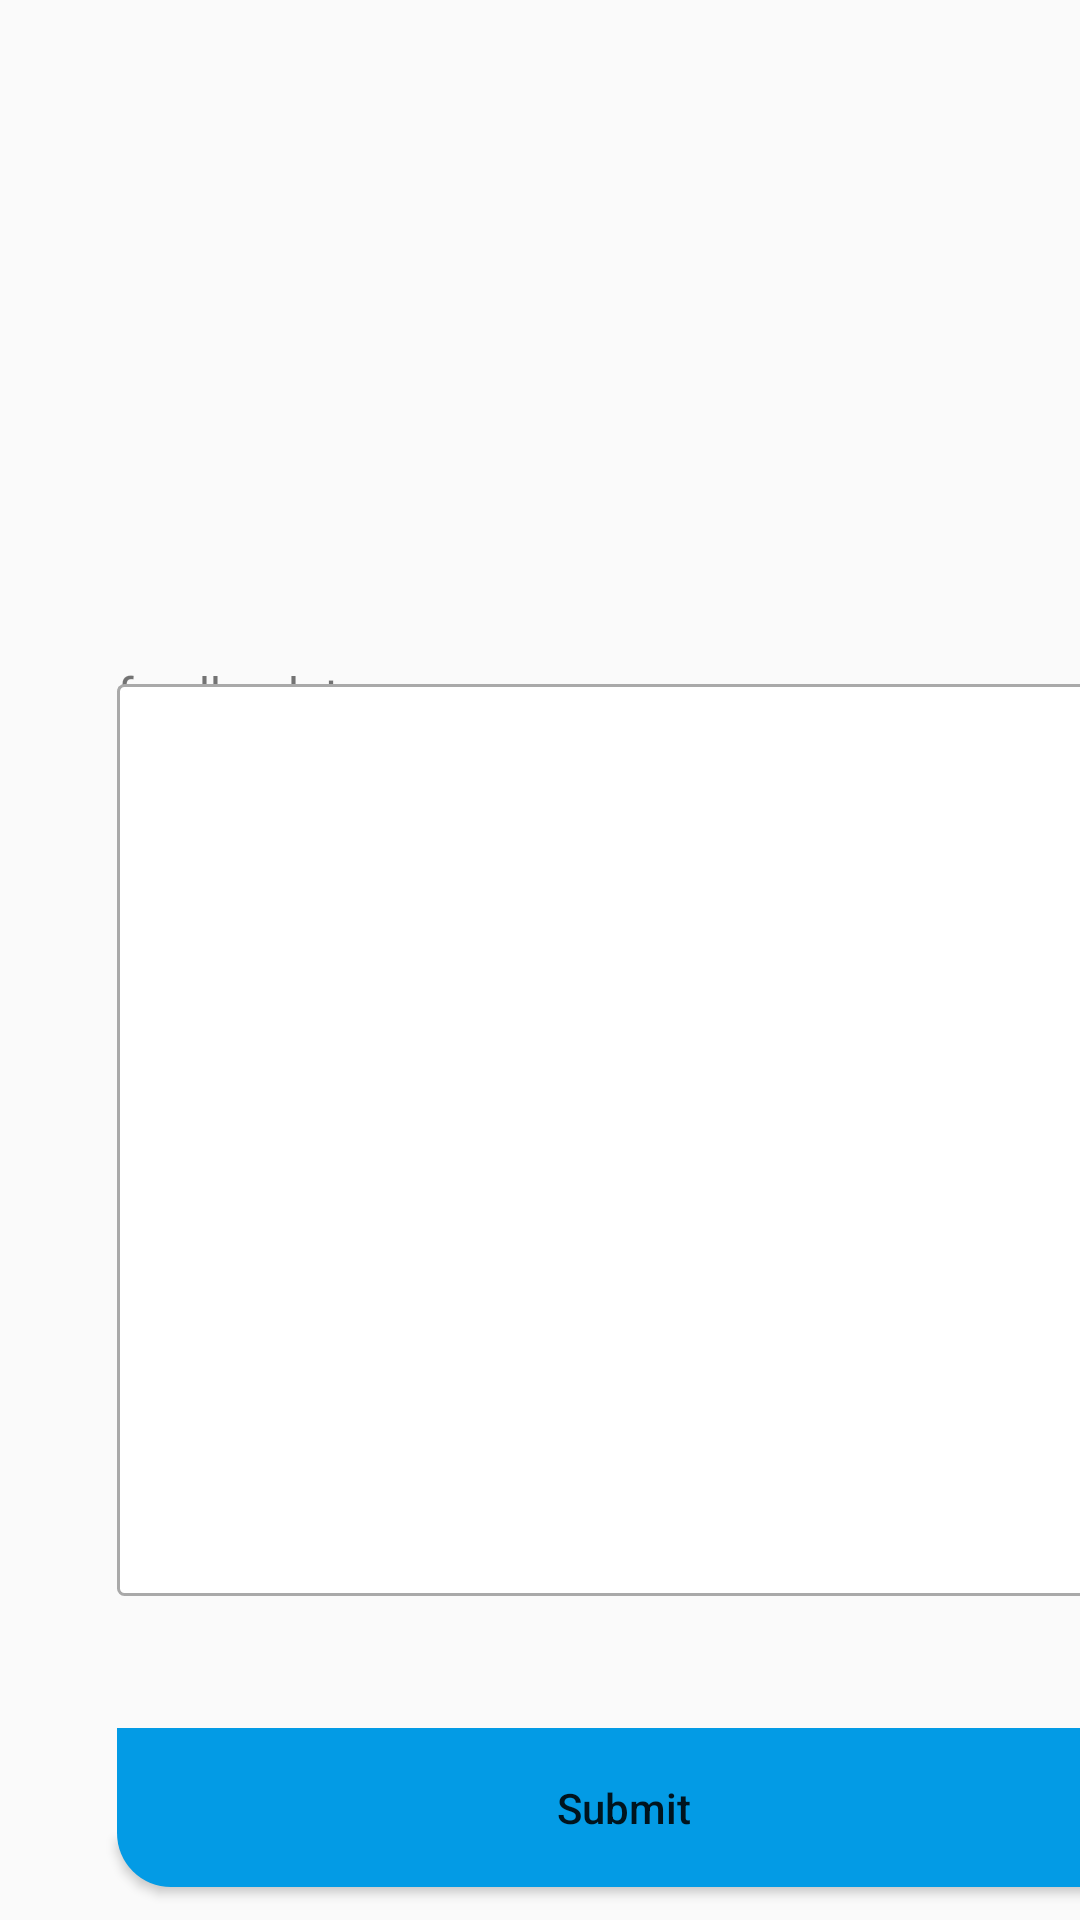

The Android layout XML behind this screen, and the referenced resources:
<!-- AndroidManifest.xml: application theme AppFullScreenTheme -->
<!-- res/layout/fragment_feedback.xml -->
<?xml version="1.0" encoding="utf-8"?>
<androidx.constraintlayout.widget.ConstraintLayout xmlns:android="http://schemas.android.com/apk/res/android"
    xmlns:app="http://schemas.android.com/apk/res-auto"
    xmlns:tools="http://schemas.android.com/tools"
    android:layout_width="match_parent"
    android:layout_height="match_parent"
    tools:context=".feedback">


    <ImageView
        android:id="@+id/imageView"
        android:layout_width="302dp"
        android:layout_height="202dp"
        app:layout_constraintBottom_toTopOf="@+id/textView"
        app:layout_constraintEnd_toStartOf="@+id/guideline7"
        app:layout_constraintHorizontal_bias="0.166"
        app:layout_constraintStart_toStartOf="@+id/guideline4"
        app:layout_constraintTop_toTopOf="parent"
        app:layout_constraintVertical_bias="0.336"
        android:src="@drawable/ic_man" />

    <TextView
        android:id="@+id/textView"
        android:layout_width="165dp"
        android:layout_height="36dp"
        android:textSize="16sp"
        android:text="@string/feedback"
        app:layout_constraintBottom_toBottomOf="parent"
        app:layout_constraintEnd_toStartOf="@+id/guideline7"
        app:layout_constraintHorizontal_bias="0.0"
        app:layout_constraintStart_toStartOf="@+id/guideline4"
        app:layout_constraintTop_toTopOf="parent"
        app:layout_constraintVertical_bias="0.365" />

    <Spinner
        android:id="@+id/spinner"
        android:layout_width="170dp"
        android:layout_height="36dp"
        app:layout_constraintBottom_toBottomOf="parent"
        app:layout_constraintEnd_toStartOf="@+id/guideline7"
        app:layout_constraintHorizontal_bias="0.0"
        app:layout_constraintStart_toEndOf="@+id/textView"
        app:layout_constraintTop_toTopOf="parent"
        app:layout_constraintVertical_bias="0.365" />

    <EditText
        android:id="@+id/feedbackText"
        android:layout_width="336dp"
        android:layout_height="304dp"
        android:inputType="textMultiLine"
        android:background="@drawable/square_shape_of_edittext"
        app:layout_constraintBottom_toBottomOf="parent"
        app:layout_constraintEnd_toStartOf="@+id/guideline7"
        app:layout_constraintHorizontal_bias="0.0"
        app:layout_constraintStart_toStartOf="@+id/guideline4"
        app:layout_constraintTop_toTopOf="parent"
        app:layout_constraintVertical_bias="0.679" />

    <androidx.constraintlayout.widget.Guideline
        android:id="@+id/guideline4"
        android:layout_width="wrap_content"
        android:layout_height="wrap_content"
        android:orientation="vertical"
        app:layout_constraintGuide_begin="39dp" />

    <androidx.constraintlayout.widget.Guideline
        android:id="@+id/guideline7"
        android:layout_width="wrap_content"
        android:layout_height="wrap_content"
        android:orientation="vertical"
        app:layout_constraintGuide_begin="377dp" />

    <androidx.appcompat.widget.AppCompatButton
        android:id="@+id/feedbackButton"
        android:layout_width="338dp"
        android:layout_height="53dp"
        android:layout_marginTop="44dp"
        android:text="Submit"
        android:background="@drawable/edit_profile_shape"
        android:textAllCaps="false"
        app:layout_constraintEnd_toStartOf="@+id/guideline7"
        app:layout_constraintHorizontal_bias="0.0"
        app:layout_constraintStart_toStartOf="@+id/guideline4"
        app:layout_constraintTop_toBottomOf="@+id/feedbackText" />

</androidx.constraintlayout.widget.ConstraintLayout>
<!-- resources referenced by this layout -->
<resources>
  <!-- drawable edit_profile_shape (drawable) -->
  <?xml version="1.0" encoding="utf-8"?>
  <shape xmlns:android="http://schemas.android.com/apk/res/android">
      <solid android:color="@color/light_blue_600"/>
      <corners android:bottomLeftRadius="18dp"
          android:bottomRightRadius="18dp"/>
      <size android:height="12dp"/>
  </shape>
  <!-- drawable square_shape_of_edittext (drawable) -->
  <?xml version="1.0" encoding="utf-8"?>
  <selector xmlns:android="http://schemas.android.com/apk/res/android">
      <item>
          <shape>
              <solid android:color="@color/white"/>
              <stroke android:color="@color/dark_gray" android:width="1dp"/>
              <corners android:radius="2dp"/>
              <size android:height="25dp" />
          </shape>
      </item>
  </selector>
  <string name="feedback">feedback type</string>
  <style name="AppFullScreenTheme" parent="Theme.AppCompat.Light.NoActionBar">
          <item name="android:windowNoTitle">true</item>
          <item name="android:windowActionBar">false</item>
          <item name="android:windowFullscreen">true</item>
          <item name="android:windowContentOverlay">@null</item>
      </style>
  <color name="light_blue_600">#FF039BE5</color>
  <color name="white">#FFFFFFFF</color>
  <color name="dark_gray">#A9A9A9</color>
</resources>
